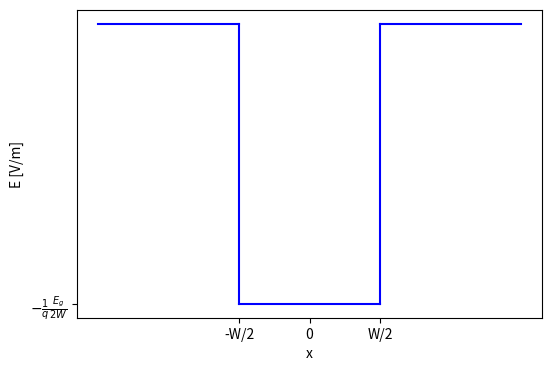
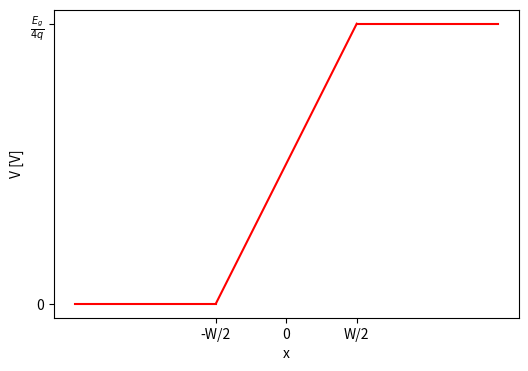
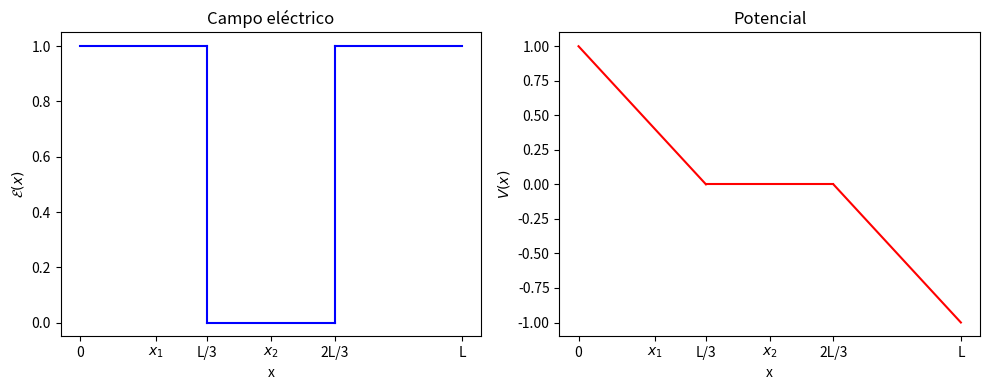

Python code for these plots, in order:
import numpy as np
import matplotlib.pyplot as plt
import scipy as spy
import scipy.constants as cte

###################################################
# Constantes ######################################
###################################################


T300=300        # Temperatura a 300 K
T1273=1273.15   # Temperatura a 1273.15 K (1000 ºC)
EgSi=1.12       # Energía del gap de silicio promedio
EgGe=0.66       # Energía del gap de gemranio promedio
EgGeAs=1.42     # Energía del gap de GeAs promedio
mnSi=1.18*cte.electron_mass    # Masa del hueco en el silicio 300K) en m_e
mpSi= 0.81*cte.electron_mass   # Masa del electron en el silicio 300K) en m_e
niSi300=(1.18)*10**(10)          # Concentración intrisenca en el silicio cm^-3
niGe300=2*10**(13)             # Concentración intrisenca en el Ge cm^-3
niGaAs300=2.25*10**(6)         # Concentración intrisenca en el GaAs cm^-3


####################################################
##### Funciones ####################################
####################################################

###################
# Funcion para calcular el nivel intrínseco Ei de un semicondutor
# dada una temperatura T, masas mp*, mn*, energías Ec y Ev
###################

def energía_intriseca(Ec,Ev,T,mp,mn): # Ec y Ev en eV, T en K, mp y mn en la misma unidad
    Ei=(Ec+Ev)/2+(3/4)*(cte.Boltzmann*T/cte.e)*np.log(mp/mn)
    return Ei # Ei en eV

###################
# Funcion para calcular la masa efectiva de un portador 
# dada una temperatura T y una densidad efectiva N
###################

def masa_efectiva(N,T): # N en cm^-3, T en K # 
    m=((N*10**6/(2))**(2/3))*(2*cte.hbar**2*np.pi/(cte.Boltzmann*T))
    return m


##################
# Funcion para calcular Eg en función de la temperatura y dos parámetros
# Función de Varshini
##################

def Varshini(T,Eg0): # T en K, Eg0 en eV
    Eg=Eg0-(4.73*10**(-4)*T**2)/(T+636)
    return Eg



##################
# Funcion para calcular el número de impurezas excitadas en función
# del número de átomos dadores, temperatura y energía de fermi
##################

def f_Nd(ND,T,EF,ED): # T en K, EF y ED en eV, ND cm-3
    Nd=ND/(1+2*np.e((EF-ED)/(cte.k*T/cte.e)))
    return Nd

##################
# Densidad equivalente para una masa y temperatura (portadores) 
##################

def Ncv(mn,T):
    Nc=(2*(mn*cte.Boltzmann*T/(2*np.pi*cte.hbar**2))**(3/2))/10**6
    return Nc

##################
# concentración intrínseca por unidad de volumen
##################

def ni(T,mn,mp,Eg): # T en K, EF y ED en eV, ND cm-3
    ni=np.sqrt(Ncv(mn,T)*Ncv(mp,T))*np.e**(-Eg*cte.e/(2*cte.Boltzmann*T))
    return ni


##################
# Conentración de impurezas en función del numero de átomos donadores/aceptores
# la energía de fermi, ED y la temperatura.
##################

def ND_efectivo(T,ND,EF,ED):
    ND_efectivo=ND/(1+2*np.e**((EF-ED)*cte.e/(cte.Boltzmann*T)))
    return ND_efectivo


##################
# Energía de Fermi en función de la ND y ni 
# Asumimos ionización total y temperatura ambiente (ni=10**-9)
##################

def Energia_Fermi_ambiente(Nd,ni,T): #energía_intriseca(0,1.12,300,mpSi,mnSi)+
    Energia=energía_intriseca(-EgSi,0,300,mpSi,mnSi)+(cte.Boltzmann*T/cte.e)*(np.log(Nd/ni))
    return Energia

##################
# Cálculo e la resistividad para n,p,un,up dados
##################

def resistividad(up,un,p,n):
    rho=1/(cte.e*(un*n+up*p))
    return rho

####################################################
##### Ejercicios ###################################
####################################################

###################
### Ejercicio 10 ##
###################

unGaAs=9200
upGaAs=320

# Apartado a)
rho=resistividad(upGaAs,upGaAs,niGaAs300,niGaAs300)

# Apartado b)
muimp150=((150/300)**(1.5))*1300

# Apartado c)
mu1=250
mu2=650
mu=1/(1/mu1+1/mu2)

print("--------------------------")    
print("Ejercicio 10")
print("Apartado a)")
print("Resistividad GaAs intríseco 300K=%e"%rho)
print("Apartado b)")
print("Movilidad 150K=",muimp150)
print("Apartado c)")
print("Movilidad 150k=",mu)

###################
### Ejercicio 11 ##
###################

def mu_mayoritaria_n(N):
    mun=65+1265/(1+(N/(8.5*10**16))**0.72)
    return mun

def mu_mayoritaria_p(N):
    mun=48+447/(1+(N/(6.3*10**16))**0.76)
    return mun


def mu_minoritaria_n(N):
    mun=232+1180/(1+(N/(8*10**16))**0.9)
    return mun


def mu_minoritaria_p(N):
    mun=130+370/(1+(N/(8*10**16))**1.25)
    return mun



print("--------------------------")    
print("Ejercicio 11")
NA1=10**15
ND1=5*10**15
NA2=5*10**15
print("Apartado a)")    
print("n=%.2e \\cm^-3"%(niSi300**2/NA1 ))
print("\\mu_p=%.2e "%mu_mayoritaria_p(NA1))
print("\\mu_n=%.2e "%mu_minoritaria_n(NA1))
print("\\rho = %.2e"%resistividad(mu_mayoritaria_p(NA1),mu_minoritaria_n(NA1),NA1,niSi300**2/NA1))

print("Apartado b)")    
print("p=%.2e \\cm^-3"%(niSi300**2/ND1 ))
print("\\mu_n=%.2e \\tquad "%mu_mayoritaria_n(ND1))
print("\\mu_p=%.2e \\tquad "%mu_minoritaria_p(ND1))
print("\\rho = %.2e"%resistividad(mu_minoritaria_p(ND1),mu_mayoritaria_n(ND1),niSi300**2/ND1,ND1))


print("Apartado c)")    
print("n=%.2e \\cm^-3"%(niSi300**2/NA2 ))
print("\\mu_p=%.2e  "%mu_mayoritaria_p(NA2))
print("\\mu_n=%.2e  "%mu_minoritaria_n(NA2))
print("\\rho = %.2e"%resistividad(mu_mayoritaria_p(NA2),mu_minoritaria_n(NA2),NA2,niSi300**2/NA2))



###################
### Ejercicio 12 ##
###################

print("--------------------------")    
print("Ejercicio 12")
a=10**-6
print("Apartado a)")
print("E(x) = %.2e \\ V/m"%(cte.Boltzmann*300/(a*cte.e)))


###################
### Ejercicio 13 ##
###################

taup=3.13*10**-8
taun=1.25*10**-8
n1=niSi300*np.exp((EgSi-0.530-energía_intriseca(EgSi,0,300,mpSi,mnSi))/(cte.Boltzmann*300/cte.e))
p1=niSi300*np.exp(-(EgSi-0.530-energía_intriseca(EgSi,0,300,mpSi,mnSi))/(cte.Boltzmann*300/cte.e))
rho=0.5
n0=(mnSi/(3*rho*taun*cte.e**2))
print("--------------------------")    
print("Ejercicio 13")
print("E_T-E_i=",EgSi-0.530-energía_intriseca(EgSi,0,300,mpSi,mnSi))
print("E_i=",energía_intriseca(EgSi,0,300,mpSi,mnSi))
print("Apartado a)")
print("p_1=%.2e \\ \\cm^{-3} \\quad n_1=%.2e \\ \\cm^{-3} "%(n1,p1))
print("R= %.2e  \\ s^{-1}\\cm^{-3}"%(-(niSi300**2)/(taup*p1+taun*n1)))
print("Apartado b)")
print("\\mun_n=%.2e"%(3*cte.e*taun/mnSi))
print("n_0=  %.2e \\cm^{-3}"%n0)
print("R= %.2e  \\ s^{-1}\\cm^{-3}"%(-(niSi300**2)/(taup*p1+taun*(n1+n0))))

###################
### Ejercicio 14 ##
###################

GL = 10**18
taun=10**-5
taup=10**-5
ND=10**15
print("--------------------------")    
print("Ejercicio 14")
print("Apartado a)")
print("p_{n0}= %.2e \\cm^{-3}"%(niSi300**2/ND))
print("p= %.2e \\cm^{-3}"%(GL*taun+(niSi300**2)/ND))
print("n= %.2e \\cm^{-3}"%(GL*taun+ND))
print("Apartado b)")
print("Sin iluminacion: E_F=%.2e"%(energía_intriseca(EgSi,0,300,mpSi,mnSi)-(cte.Boltzmann*300/cte.e)*(np.log((niSi300**2)/(ND*niSi300)))))    
print("E_F=%.2e \\ \\eV"%(energía_intriseca(EgSi,0,300,mpSi,mnSi)-(cte.Boltzmann*300/cte.e)*(np.log((GL*taun+((niSi300)**2)/ND)/(niSi300)))))

      

###################
### Ejercicio 15 ##
###################

EiSi300=energía_intriseca(EgSi,0,300,mpSi,mnSi)

n=(niSi300*np.exp((EgSi*3/4-EiSi300)/(cte.Boltzmann*300/cte.e)))
p=(niSi300*np.exp(-(EgSi*1/4-EiSi300)/(cte.Boltzmann*300/cte.e)))
mun=mu_mayoritaria_n((niSi300*np.exp((EgSi*3/4-EiSi300)/(cte.Boltzmann*300/cte.e))))
mup=mu_minoritaria_p((niSi300*np.exp((EgSi*3/4-EiSi300)/(cte.Boltzmann*300/cte.e))))
print("--------------------------")    
print("Ejercicio 15")
print("Apartado a)")
print("n=%.2e"%n)
print("p=%.2e"%p)
print("\mu_n=%.2e"%mun)
print("\mu_p=%.2e"%mup)
print("rho=%.2e"%resistividad(mup,mun,p,n))
print("Apartado b)")

plt.figure(figsize=(6,4))
plt.plot([0,1],[0,0],"b")
plt.plot([1,2],[-1,-1],"b")
plt.plot([2,3],[0,0],"b")
plt.plot([1,1],[0,-1],"b")
plt.plot([2,2],[0,-1],"b")

plt.xlabel("x")
plt.ylabel("E [V/m]")
plt.xticks([1,1.5,2],["-W/2","0","W/2"])
plt.yticks([-1],["$-\\frac{1}{q}\\frac{E_g}{2W} $"])
plt.savefig("02_Ejercicio_15_E(x).pdf")

plt.figure(figsize=(6,4))
plt.plot([0,1],[0,0],"r")
plt.plot([1,2],[0,1],"r")
plt.plot([2,3],[1,1],"r")
plt.xlabel("x")
plt.ylabel("V [V]")
plt.xticks([1,1.5,2],["-W/2","0","W/2"])
plt.yticks([0,1],["0","$\\frac{E_g}{4q} $"])
plt.savefig("02_Ejercicio_15_V(x).pdf")

###################
### Ejercicio 16 ##
###################W
Ei0=energía_intriseca(2*EgSi/3,-EgSi/3,300,mpSi,mnSi)
print("--------------------------")    
print("Ejercicio 16")
print("Apartado a)")
print("Ei0=%.2e"%Ei0)


fig, axs = plt.subplots(1, 2, figsize=(10, 4))

# Primera gráfica: seno
axs[0].plot([0,1], [1,1], color='blue')
axs[0].plot([1,1],[0,1],"b")
axs[0].plot([1,2], [0,0], color='blue')
axs[0].plot([2,2],[0,1],"b")
axs[0].plot([2,3], [1,1], color='blue')
axs[0].set_title('Campo eléctrico')
axs[0].set_xlabel('x')
axs[0].set_ylabel('$\\mathcal{E} (x)$')
axs[0].set_xticks([0,0.6,1,1.5,2,3],["0","$x_1$","L/3","$x_2$","2L/3","L"])

# Segunda gráfica: coseno
axs[1].plot([0,1], [1,0], color='red')
axs[1].plot([1,2], [0,0], color='red')
axs[1].plot([2,3], [0,-1], color='red')
axs[1].set_title('Potencial')
axs[1].set_xlabel('x')
axs[1].set_ylabel('$V(x)$')
axs[1].set_xticks([0,0.6,1,1.5,2,3],["0","$x_1$","L/3","$x_2$","2L/3","L"])

# Ajustar el layout para evitar superposiciones
plt.tight_layout()

plt.savefig("02_Ejercicio_16.pdf")



print("Apartado b)")
print("p=%.2e"%(niSi300*np.exp(Ei0/(cte.Boltzmann*300/cte.e))))
